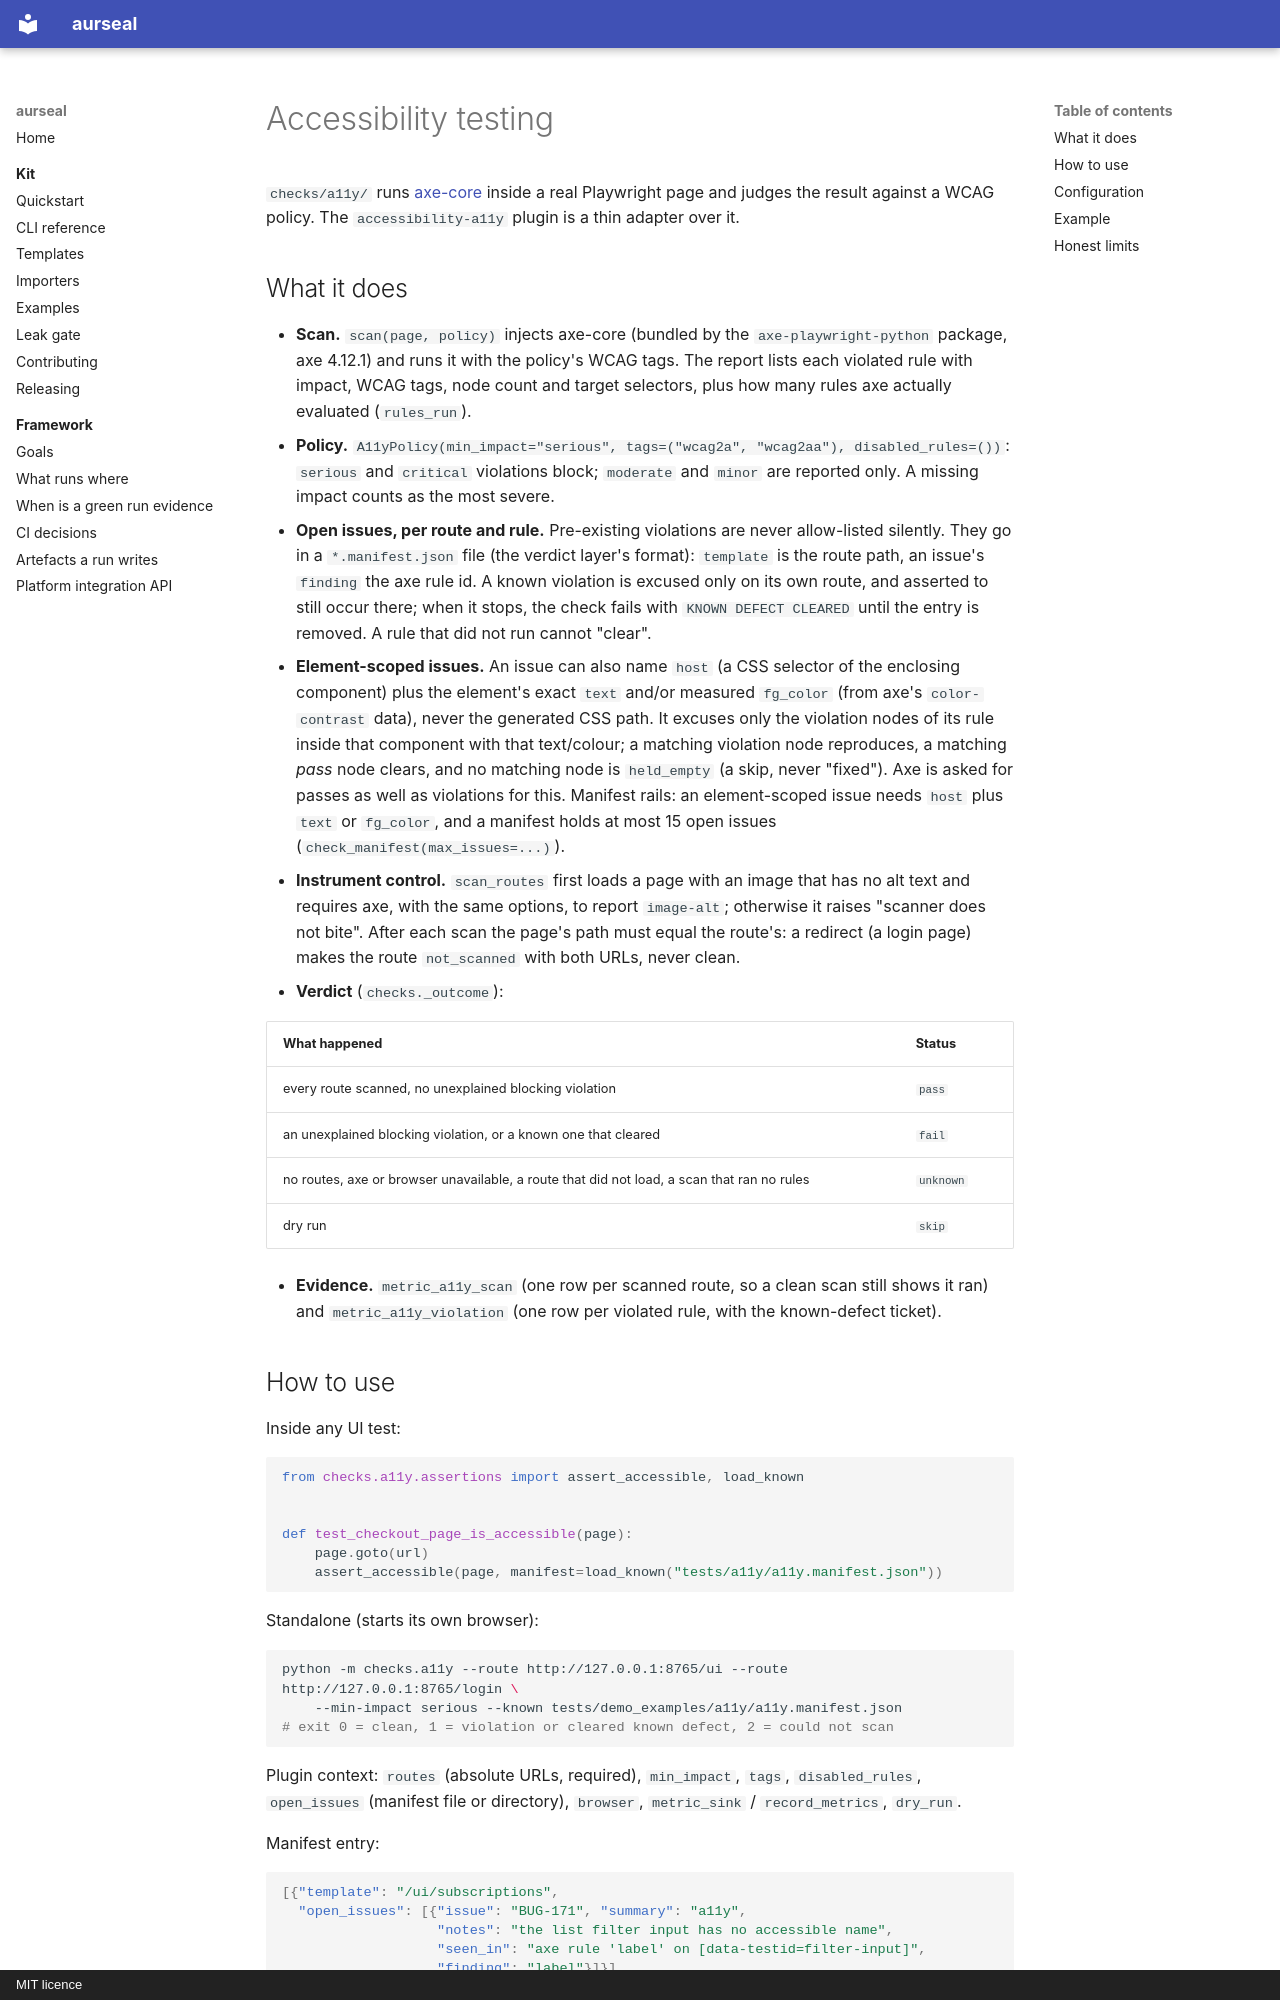

repository: RAJUSHANIGARAPU/aurseal · page: features/accessibility/index.html · generator: mkdocs · copyright: MIT licence

# Accessibility testing

`checks/a11y/` runs [axe-core](https://github.com/dequelabs/axe-core) inside a real
Playwright page and judges the result against a WCAG policy. The `accessibility-a11y` plugin
is a thin adapter over it.

## What it does

* **Scan.** `scan(page, policy)` injects axe-core (bundled by the `axe-playwright-python`
  package, axe 4.12.1) and runs it with the policy's WCAG tags. The report lists each violated
  rule with impact, WCAG tags, node count and target selectors, plus how many rules axe actually
  evaluated (`rules_run`).
* **Policy.** `A11yPolicy(min_impact="serious", tags=("wcag2a", "wcag2aa"), disabled_rules=())`:
  `serious` and `critical` violations block; `moderate` and `minor` are reported only. A missing
  impact counts as the most severe.
* **Open issues, per route and rule.** Pre-existing violations are never allow-listed silently.
  They go in a `*.manifest.json` file (the verdict layer's format): `template` is the
  route path, an issue's `finding` the axe rule id. A known violation is excused only on its own
  route, and asserted to still occur there; when it stops, the check fails with
  `KNOWN DEFECT CLEARED` until the entry is removed. A rule that did not run cannot "clear".
* **Element-scoped issues.** An issue can also name `host` (a CSS selector of the enclosing
  component) plus the element's exact `text` and/or measured `fg_color` (from axe's
  `color-contrast` data), never the generated CSS path. It excuses only the violation nodes
  of its rule inside that component with that text/colour; a matching violation node
  reproduces, a matching *pass* node clears, and no matching node is `held_empty` (a skip,
  never "fixed"). Axe is asked for passes as well as violations for this. Manifest rails:
  an element-scoped issue needs `host` plus `text` or `fg_color`, and a manifest holds at
  most 15 open issues (`check_manifest(max_issues=...)`).
* **Instrument control.** `scan_routes` first loads a page with an image that has no alt
  text and requires axe, with the same options, to report `image-alt`; otherwise it raises
  "scanner does not bite". After each scan the page's path must equal the route's: a
  redirect (a login page) makes the route `not_scanned` with both URLs, never clean.
* **Verdict** (`checks._outcome`):

| What happened | Status |
|---|---|
| every route scanned, no unexplained blocking violation | `pass` |
| an unexplained blocking violation, or a known one that cleared | `fail` |
| no routes, axe or browser unavailable, a route that did not load, a scan that ran no rules | `unknown` |
| dry run | `skip` |

* **Evidence.** `metric_a11y_scan` (one row per scanned route, so a clean scan still shows it
  ran) and `metric_a11y_violation` (one row per violated rule, with the known-defect ticket).
